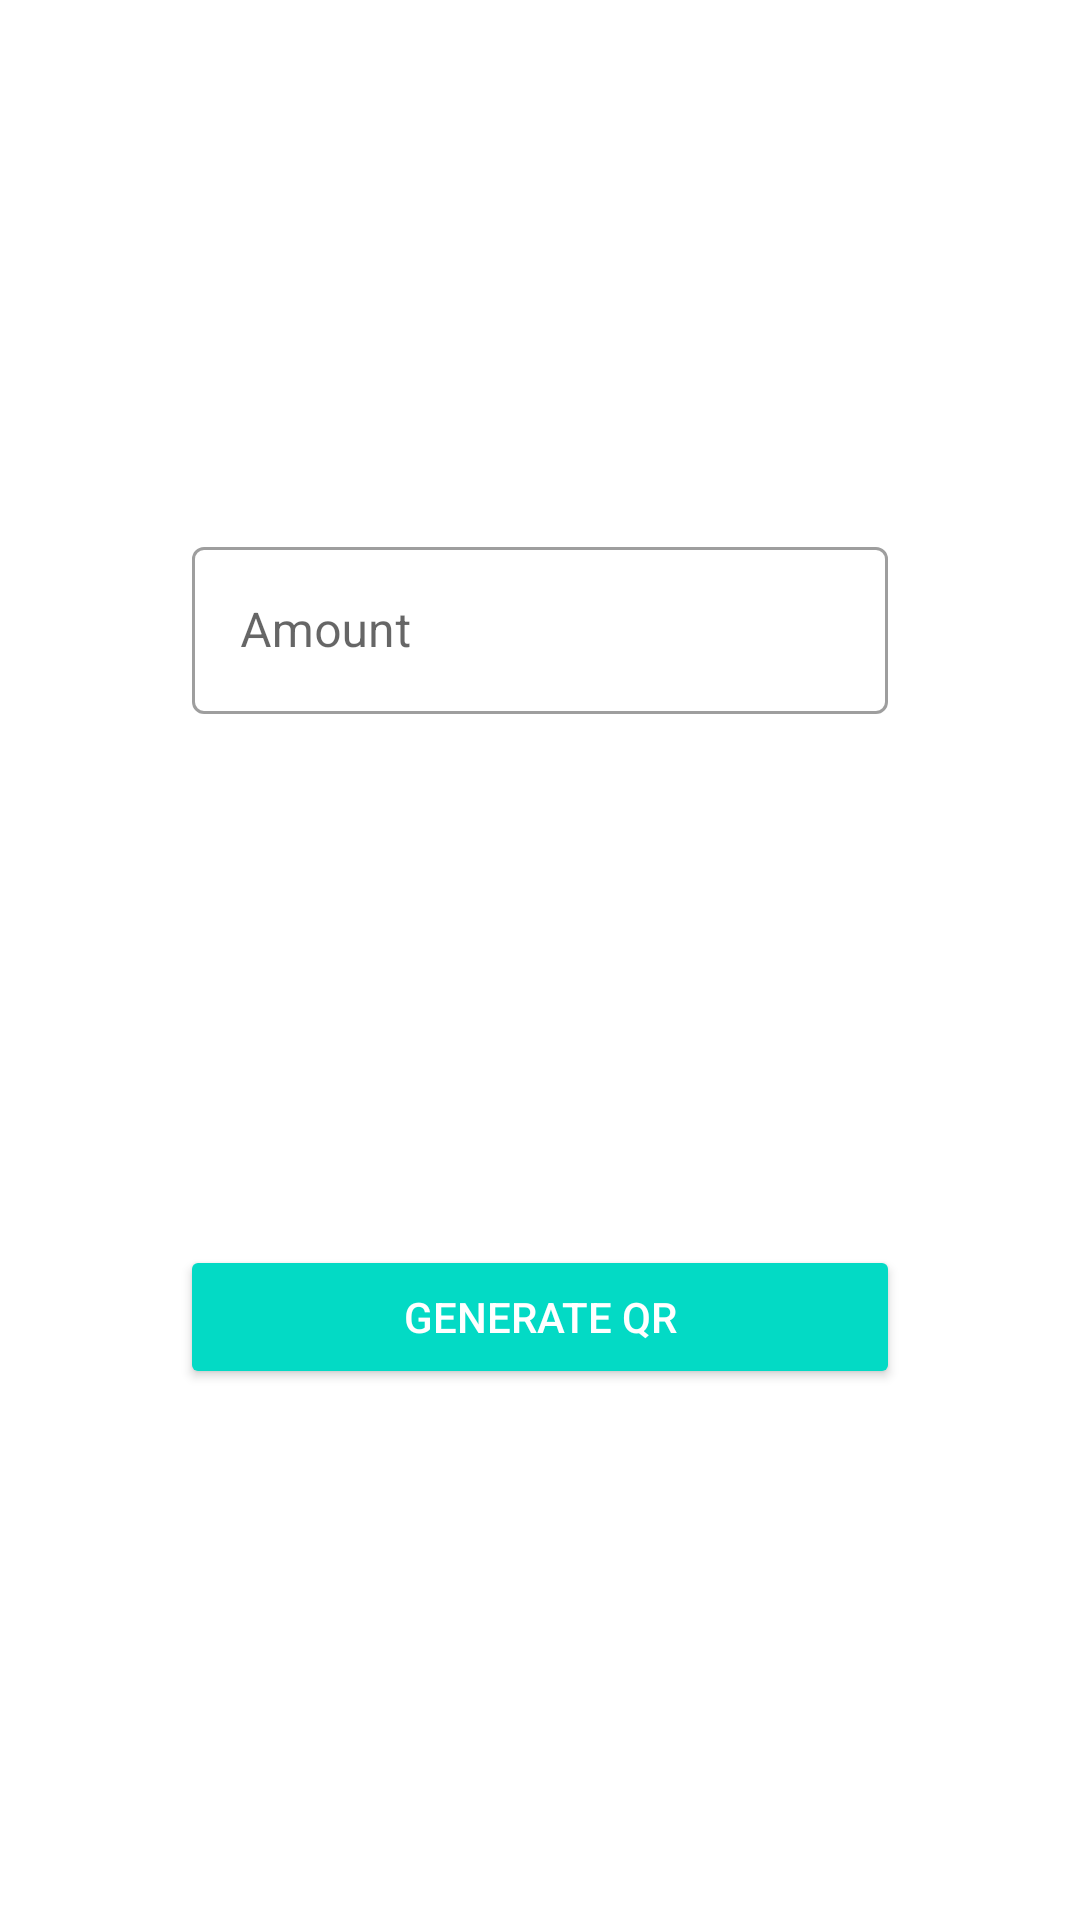

The Android layout XML behind this screen, and the referenced resources:
<!-- AndroidManifest.xml: application theme Theme.MobilePay -->
<!-- res/layout/pos_amount_fragment.xml -->
<?xml version="1.0" encoding="utf-8"?>
<androidx.constraintlayout.widget.ConstraintLayout xmlns:android="http://schemas.android.com/apk/res/android"
    xmlns:app="http://schemas.android.com/apk/res-auto"
    android:layout_width="match_parent"
    android:layout_height="match_parent">

    <com.google.android.material.textfield.TextInputLayout
        android:id="@+id/amount_text_input"
        style="@style/Widget.MaterialComponents.TextInputLayout.OutlinedBox"
        android:layout_width="match_parent"
        android:layout_height="wrap_content"
        android:layout_marginHorizontal="64dp"
        app:endIconMode="clear_text"
        app:layout_constraintBottom_toTopOf="@id/generate_qr_button"
        app:layout_constraintEnd_toEndOf="parent"
        app:layout_constraintStart_toStartOf="parent"
        app:layout_constraintTop_toTopOf="parent">

        <com.google.android.material.textfield.TextInputEditText
            android:layout_width="match_parent"
            android:layout_height="wrap_content"
            android:hint="@string/amount_hint"
            android:inputType="number" />

    </com.google.android.material.textfield.TextInputLayout>

    <Button
        android:id="@+id/generate_qr_button"
        style="@style/AppTheme.Button"
        android:layout_width="wrap_content"
        android:layout_height="wrap_content"
        android:text="@string/generate_qr"
        app:layout_constraintBottom_toBottomOf="parent"
        app:layout_constraintEnd_toEndOf="parent"
        app:layout_constraintStart_toStartOf="parent"
        app:layout_constraintTop_toBottomOf="@+id/amount_text_input" />

    <com.google.android.material.progressindicator.CircularProgressIndicator
        android:id="@+id/progress_circular"
        android:layout_width="wrap_content"
        android:layout_height="wrap_content"
        android:indeterminate="true"
        android:visibility="invisible"
        app:layout_constraintBottom_toBottomOf="parent"
        app:layout_constraintEnd_toEndOf="parent"
        app:layout_constraintStart_toStartOf="parent"
        app:layout_constraintTop_toTopOf="parent" />

</androidx.constraintlayout.widget.ConstraintLayout>
<!-- resources referenced by this layout -->
<resources>
  <string name="amount_hint">Amount</string>
  <string name="generate_qr">Generate QR</string>
  <style name="AppTheme.Button" parent="Widget.AppCompat.Button.Colored">
          <item name="android:width">@dimen/button_width</item>
      </style>
  <style name="Theme.MobilePay" parent="Theme.MaterialComponents.DayNight.DarkActionBar">
          
          <item name="colorPrimary">@color/purple_500</item>
          <item name="colorPrimaryVariant">@color/purple_700</item>
          <item name="colorOnPrimary">@color/white</item>
          
          <item name="colorSecondary">@color/teal_200</item>
          <item name="colorSecondaryVariant">@color/teal_700</item>
          <item name="colorOnSecondary">@color/black</item>
          
          <item name="android:statusBarColor" tools:targetApi="l">?attr/colorPrimaryVariant</item>
          
      </style>
  <dimen name="button_width">240dp</dimen>
  <color name="purple_500">#FF6200EE</color>
  <color name="purple_700">#FF3700B3</color>
  <color name="white">#FFFFFFFF</color>
  <color name="teal_200">#FF03DAC5</color>
  <color name="teal_700">#FF018786</color>
  <color name="black">#FF000000</color>
</resources>
